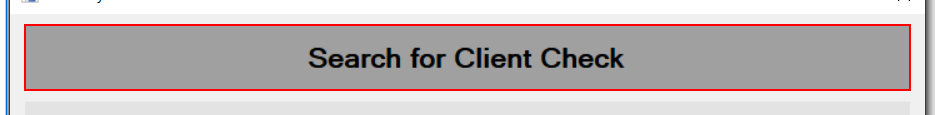
Workflow: SecondCheck

Step 1 [try]: find 'label5' (acme-system3.exe)

Step 2 [try]: ACME System3 on 'SearchCheckCopy' (acme-system3.exe) (no picture)

Step 3 [try]: select "Pending" in the combo box (acme-system3.exe) (no picture)

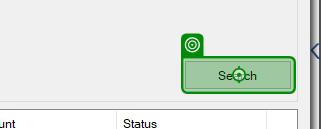
Step 4: click on 'button1' (acme-system3.exe)

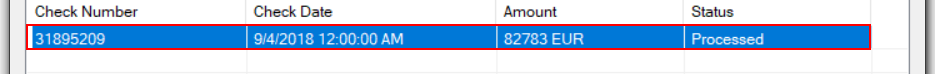
Step 5: find the list item (acme-system3.exe)
